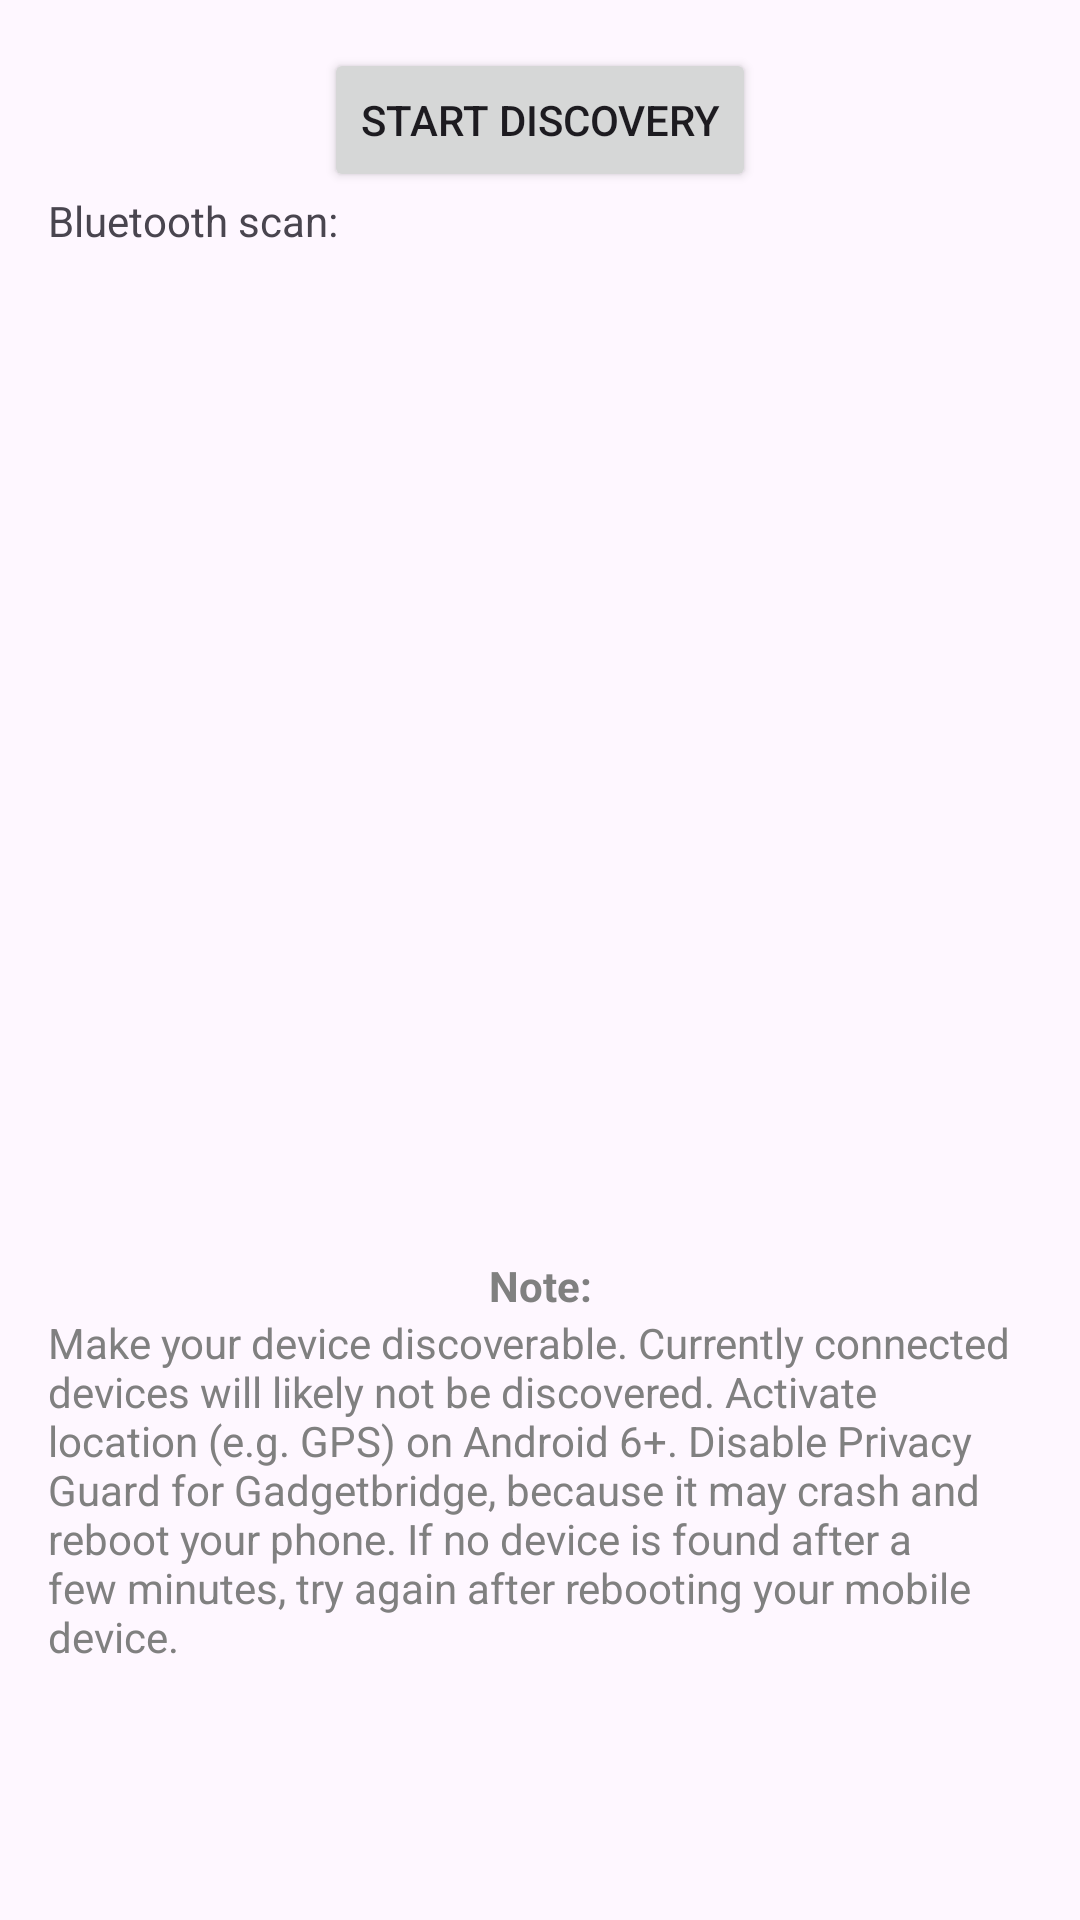

Here is an Android app screen rendered from its layout file. Give the layout XML and the strings, colors and styles it references.
<!-- AndroidManifest.xml: application theme Theme.Amberbridge -->
<!-- res/layout/activity_discovery.xml -->
<LinearLayout xmlns:android="http://schemas.android.com/apk/res/android"
    xmlns:tools="http://schemas.android.com/tools"
    android:layout_width="match_parent"
    android:layout_height="match_parent"
    android:paddingLeft="16dp"
    android:paddingRight="16dp"
    android:paddingTop="16dp"
    android:paddingBottom="16dp"
    tools:context="com.thefirstlineofcode.amber.bridge.DiscoveryActivity">

    <LinearLayout
        android:orientation="vertical"
        android:layout_width="wrap_content"
        android:layout_height="match_parent"
        android:weightSum="1">

        <Button
            android:id="@+id/discovery_start"
            android:layout_width="wrap_content"
            android:layout_height="wrap_content"
            android:layout_gravity="center_horizontal"
            android:text="@string/discovery_start_scanning" />

        <LinearLayout
            android:layout_width="match_parent"
            android:layout_height="wrap_content"
            android:gravity="center_vertical">

            <TextView
                android:layout_width="wrap_content"
                android:layout_height="wrap_content"
                android:text="@string/discovery_bluetooth_scan" />

            <ProgressBar
                android:id="@+id/discovery_progressbar"
                android:layout_width="wrap_content"
                android:layout_height="wrap_content"
                android:layout_gravity="center_horizontal"
                android:indeterminate="true"
                android:indeterminateOnly="true"
                android:visibility="gone" />
        </LinearLayout>

        <ListView
            android:layout_width="wrap_content"
            android:layout_height="0dp"
            android:id="@+id/discovery_device_candidates_list"
            android:layout_gravity="bottom|top"
            android:layout_weight="0.83" />

        <TextView
            android:layout_width="match_parent"
            android:layout_height="wrap_content"
            android:textAppearance="?android:attr/textAppearanceSmall"
            android:text="@string/discovery_note"
            android:id="@+id/discovery_note"
            android:textStyle="bold"
            android:textColor="@color/text_color_secondary"
            android:gravity="center_horizontal|bottom" />

        <TextView
            android:layout_width="wrap_content"
            android:layout_height="wrap_content"
            android:textAppearance="?android:attr/textAppearanceSmall"
            android:text="@string/discovery_connected_devices_hint"
            android:id="@+id/discovery_hint"
            android:textColor="@color/text_color_secondary"
            android:textIsSelectable="true" />
    </LinearLayout>
</LinearLayout>
<!-- resources referenced by this layout -->
<resources>
  <color name="text_color_secondary" type="color">#ff808080</color>
  <string name="discovery_bluetooth_scan">Bluetooth scan:</string>
  <string name="discovery_connected_devices_hint">Make your device discoverable. Currently connected devices will likely not be discovered. Activate location (e.g. GPS) on Android 6+. Disable Privacy Guard for Gadgetbridge, because it may crash and reboot your phone. If no device is found after a few minutes, try again after rebooting your mobile device.</string>
  <string name="discovery_note">Note:</string>
  <string name="discovery_start_scanning">Start discovery</string>
  <style name="Theme.Amberbridge" parent="Theme.Material3.Light">
          
          <item name="colorPrimary">@color/purple_500</item>
          <item name="colorPrimaryVariant">@color/purple_700</item>
          <item name="colorOnPrimary">@color/white</item>
          <item name="colorPrimaryDark">@color/primary_dark</item>
          <item name="colorPrimaryContainer">@color/accent</item>
          <item name="colorOnPrimaryContainer">@android:color/white</item>
  
          
          <item name="colorSecondary">@color/teal_200</item>
          <item name="colorSecondaryVariant">@color/teal_700</item>
          <item name="colorOnSecondary">@color/black</item>
          
          <item name="android:statusBarColor" tools:targetApi="l">?attr/colorPrimaryVariant</item>
          
          <item name="drawer_header_color">@color/color_primary_dark</item>
          <item name="drawer_title_color">@android:color/white</item>
          <item name="textColorPrimary">@color/text_color_primary</item>
          <item name="textColorSecondary">@color/text_color_secondary</item>
          <item name="textColorTertiary">@color/text_color_tertiary</item>
  
          <item name="drawerArrowStyle">@style/Theme.Amberbridge.DrawerButtonStyle</item>
  
          <item name="cardview_background_color">@color/cardview_light_background</item>
      </style>
  <color name="purple_500">#FF6200EE</color>
  <color name="purple_700">#FF3700B3</color>
  <color name="white">#FFFFFFFF</color>
  <color name="primary_dark" type="color">#ff3d00</color>
  <color name="accent" type="color">#0091ea</color>
  <color name="teal_200">#FF03DAC5</color>
  <color name="teal_700">#FF018786</color>
  <color name="black">#FF000000</color>
  <color name="color_primary_dark" type="color">#dd2c00</color>
  <color name="text_color_primary" type="color">#000000</color>
  <color name="text_color_tertiary" type="color">#ffd0d0d0</color>
  <style name="Theme.Amberbridge.DrawerButtonStyle" parent="@style/Widget.AppCompat.DrawerArrowToggle">
          <item name="spinBars">true</item>
          <item name="color">@android:color/white</item>
      </style>
</resources>
